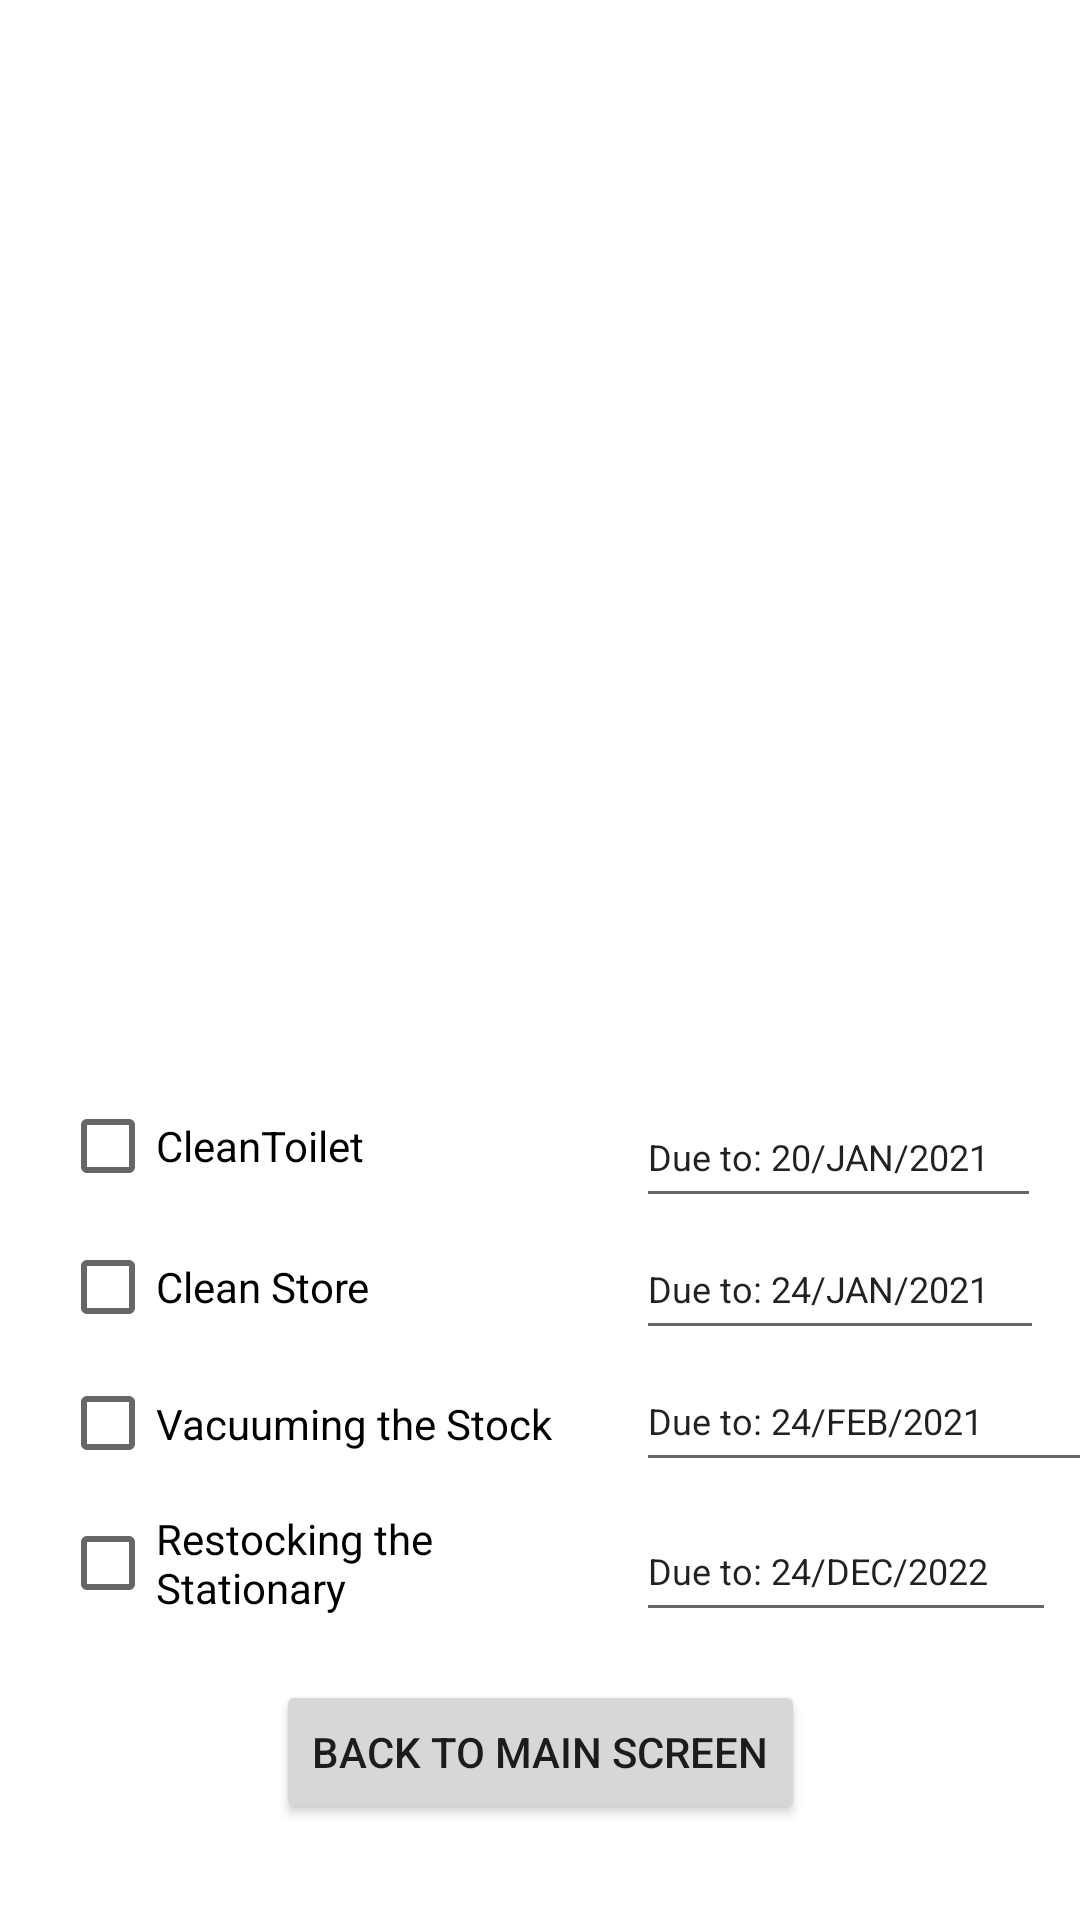

Write the Android layout XML for this screen, with the resource values it uses.
<!-- AndroidManifest.xml: application theme Theme.ProtoCaseStudy -->
<!-- res/layout/activity_listof_activities.xml -->
<?xml version="1.0" encoding="utf-8"?>
<androidx.constraintlayout.widget.ConstraintLayout xmlns:android="http://schemas.android.com/apk/res/android"
    xmlns:app="http://schemas.android.com/apk/res-auto"
    xmlns:tools="http://schemas.android.com/tools"
    android:layout_width="match_parent"
    android:layout_height="match_parent"
    tools:context=".ListofActivities">

    <EditText
        android:id="@+id/editTextDate"
        android:layout_width="135dp"
        android:layout_height="44dp"
        android:ems="10"
        android:focusable="true"
        android:inputType="textPersonName"
        android:text="Due to: 20/JAN/2021"
        android:textSize="12sp"
        app:layout_constraintBottom_toTopOf="@+id/editTextDate3"
        app:layout_constraintStart_toStartOf="@+id/editTextDate3" />

    <EditText
        android:id="@+id/editTextDate5"
        android:layout_width="0dp"
        android:layout_height="44dp"
        android:layout_marginEnd="8dp"
        android:layout_marginBottom="16dp"
        android:ems="10"
        android:focusable="true"
        android:inputType="textPersonName"
        android:text="Due to: 24/DEC/2022"
        android:textSize="12sp"
        app:layout_constraintBottom_toTopOf="@+id/buttonMainScreen"
        app:layout_constraintEnd_toEndOf="parent" />

    <EditText
        android:id="@+id/editTextDate3"
        android:layout_width="136dp"
        android:layout_height="44dp"
        android:ems="10"
        android:focusable="true"
        android:inputType="textPersonName"
        android:text="Due to: 24/JAN/2021"
        android:textSize="12sp"
        app:layout_constraintBottom_toTopOf="@+id/editTextDate4"
        app:layout_constraintStart_toStartOf="@+id/editTextDate4" />

    <EditText
        android:id="@+id/editTextDate4"
        android:layout_width="168dp"
        android:layout_height="44dp"
        android:layout_marginBottom="6dp"
        android:ems="10"
        android:focusable="true"
        android:inputType="textPersonName"
        android:text="Due to: 24/FEB/2021"
        android:textSize="12sp"
        app:layout_constraintBottom_toTopOf="@+id/editTextDate5"
        app:layout_constraintStart_toStartOf="@+id/editTextDate5" />

    <CheckBox
        android:id="@+id/checkBoxStock2"
        android:layout_width="168dp"
        android:layout_height="45dp"
        android:layout_marginBottom="1dp"
        android:text="Vacuuming the Stock"
        app:layout_constraintBottom_toTopOf="@+id/checkBoxStationery2"
        app:layout_constraintStart_toStartOf="@+id/checkBoxStationery2" />

    <CheckBox
        android:id="@+id/checkBoxStationery2"
        android:layout_width="168dp"
        android:layout_height="46dp"
        android:layout_marginStart="4dp"
        android:layout_marginEnd="8dp"
        android:checked="false"
        android:text="Restocking the Stationary"
        app:layout_constraintBottom_toBottomOf="@+id/editTextDate5"
        app:layout_constraintEnd_toStartOf="@+id/editTextDate5"
        app:layout_constraintStart_toStartOf="parent" />

    <CheckBox
        android:id="@+id/checkBoxStore2"
        android:layout_width="136dp"
        android:layout_height="46dp"
        android:text="Clean Store"
        app:layout_constraintBottom_toTopOf="@+id/checkBoxStock2"
        app:layout_constraintStart_toStartOf="@+id/checkBoxStock2" />

    <CheckBox
        android:id="@+id/checkBoxToilet2"
        android:layout_width="135dp"
        android:layout_height="wrap_content"
        android:background="@null"
        android:text="CleanToilet"
        app:layout_constraintBottom_toTopOf="@+id/checkBoxStore2"
        app:layout_constraintStart_toStartOf="@+id/checkBoxStore2" />

    <Button
        android:id="@+id/buttonMainScreen"
        android:layout_width="wrap_content"
        android:layout_height="wrap_content"
        android:layout_marginBottom="32dp"
        android:text="Back to Main Screen"
        app:layout_constraintBottom_toBottomOf="parent"
        app:layout_constraintEnd_toEndOf="parent"
        app:layout_constraintStart_toStartOf="parent" />

</androidx.constraintlayout.widget.ConstraintLayout>
<!-- resources referenced by this layout -->
<resources>
  <style name="Theme.ProtoCaseStudy" parent="Theme.MaterialComponents.DayNight.DarkActionBar">
          
          <item name="colorPrimary">@color/purple_500</item>
          <item name="colorPrimaryVariant">@color/purple_700</item>
          <item name="colorOnPrimary">@color/white</item>
          
          <item name="colorSecondary">@color/teal_200</item>
          <item name="colorSecondaryVariant">@color/teal_700</item>
          <item name="colorOnSecondary">@color/black</item>
          
          <item name="android:statusBarColor" tools:targetApi="l">?attr/colorPrimaryVariant</item>
          
      </style>
  <!-- not gathered from this repository: default colours our renderer supplied (Android Studio template values) -->
  <color name="purple_500">#FF6200EE</color>
  <color name="purple_700">#FF3700B3</color>
  <color name="teal_200">#FF03DAC5</color>
  <color name="teal_700">#FF018786</color>
  <color name="black">#FF000000</color>
  <color name="white">#FFFFFFFF</color>
</resources>
